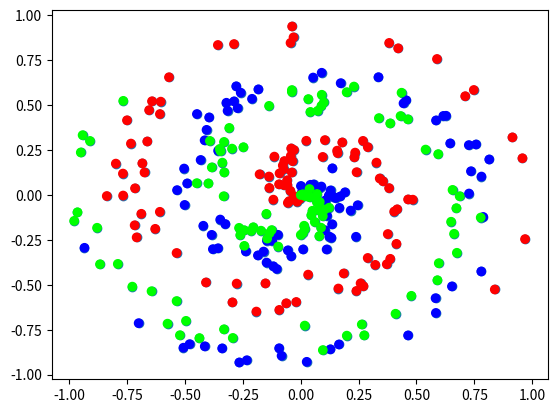

Generate this figure with matplotlib:
import numpy as np

np.random.seed(0)

def create_data(points, classes):
    X = np.zeros((points*classes, 2))
    y = np.zeros(points*classes, dtype='uint8')
    for class_number in range(classes):
        ix = range(points*class_number, points*(class_number+1))
        r = np.linspace(0.0, 1, points) #radius
        t = np.linspace(class_number*4, (class_number + 1)*4, points) + np.random.randn(points) * 0.2 
        X[ix] = np.c_[r*np.sin(t*2.5), r*np.cos(t*2.5)]
        y[ix] = class_number
    return X, y

import matplotlib.pyplot as plt

print("here")
X,y = create_data(100, 3)

plt.scatter(X[:,0], X[:,1])
plt.show()

plt.scatter(X[:,0], X[:,1], c=y, cmap="brg")
plt.show